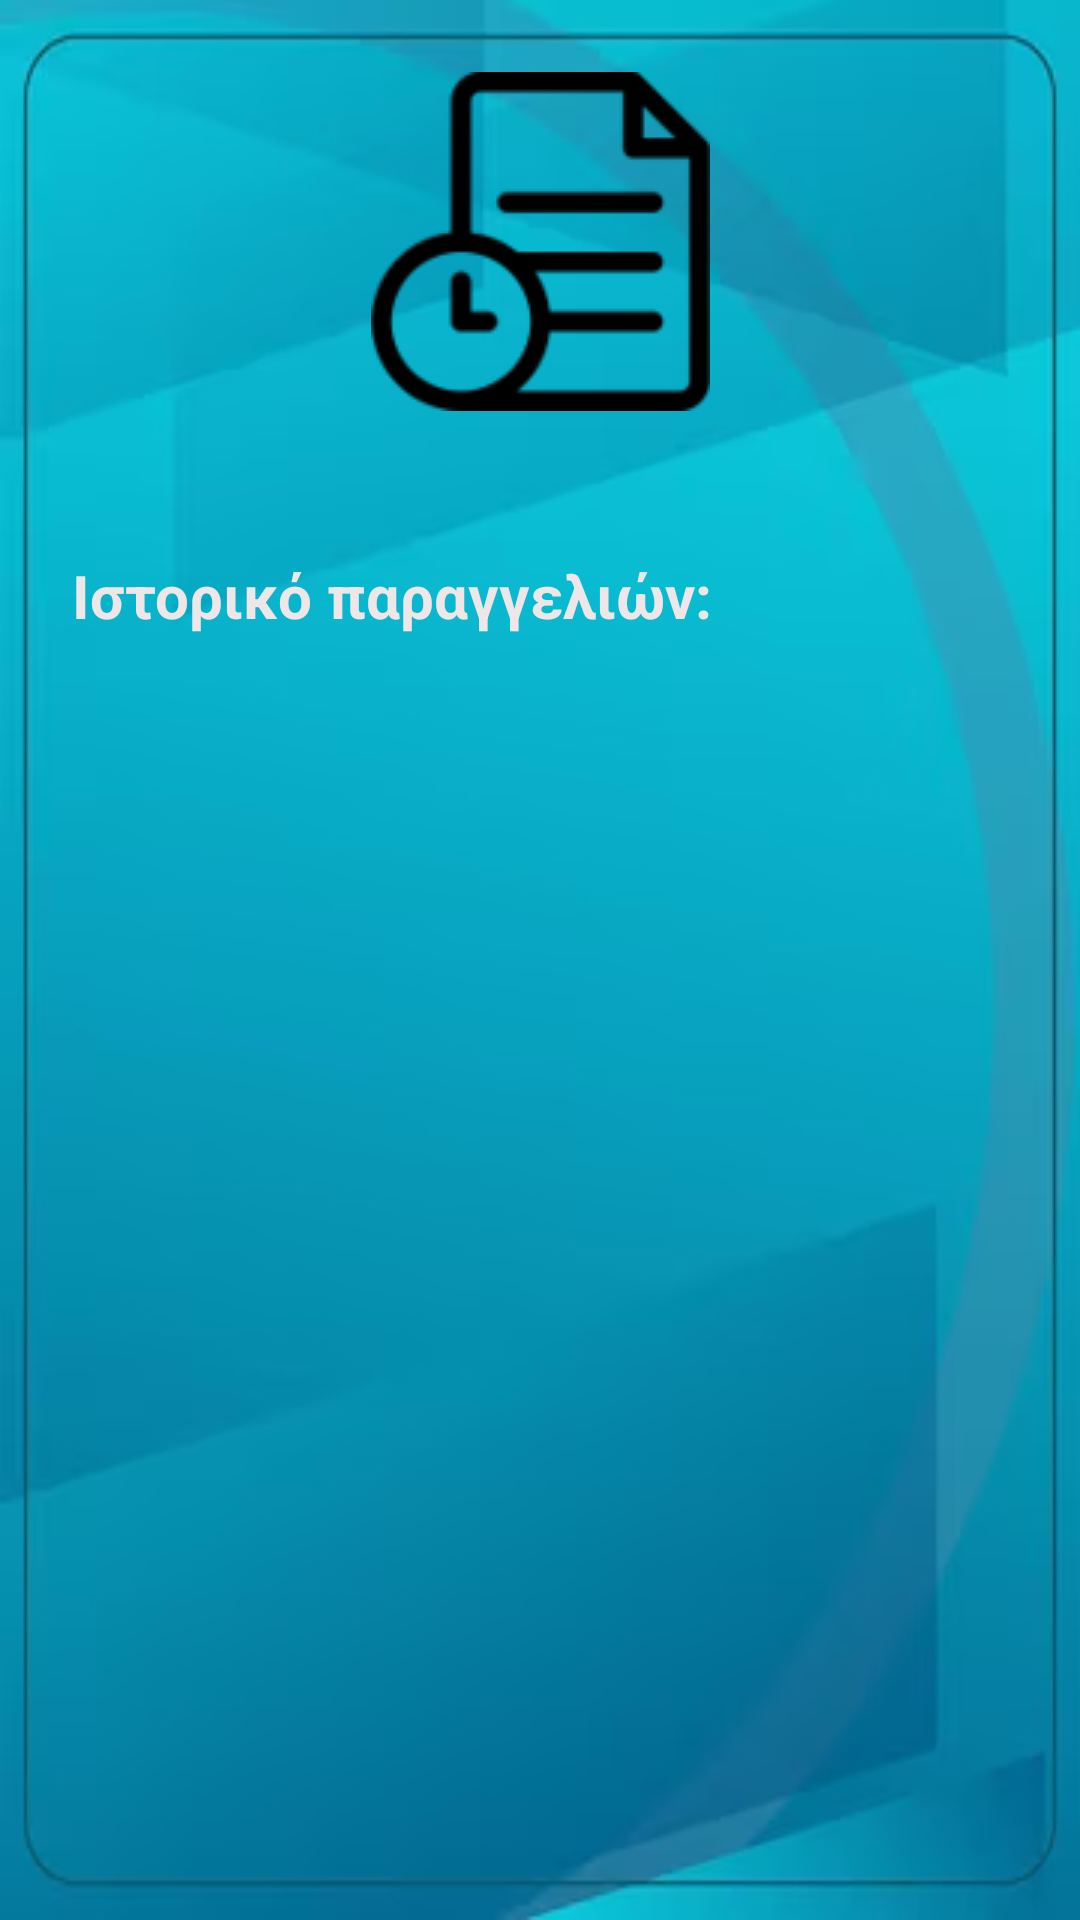

Produce the Android XML layout that renders to this screen, including the resource entries it uses.
<!-- AndroidManifest.xml: application theme Theme.JustInTimeApp -->
<!-- res/layout/activity_order_history.xml -->
<?xml version="1.0" encoding="utf-8"?>
<androidx.constraintlayout.widget.ConstraintLayout xmlns:android="http://schemas.android.com/apk/res/android"
    xmlns:app="http://schemas.android.com/apk/res-auto"
    xmlns:tools="http://schemas.android.com/tools"
    android:id="@+id/main"
    android:layout_width="match_parent"
    android:layout_height="match_parent"
    android:background="@drawable/background"
    tools:context=".OrderHistory">

    <ImageView
        android:id="@+id/imageView5"
        android:layout_width="wrap_content"
        android:layout_height="wrap_content"
        android:layout_marginTop="24dp"
        app:layout_constraintEnd_toEndOf="parent"
        app:layout_constraintStart_toStartOf="parent"
        app:layout_constraintTop_toTopOf="parent"
        app:srcCompat="@drawable/history_icon" />

    <TextView
        android:id="@+id/textView13"
        android:layout_width="wrap_content"
        android:layout_height="wrap_content"
        android:layout_marginStart="24dp"
        android:layout_marginTop="48dp"
        android:text="Ιστορικό παραγγελιών: "
        android:textAlignment="viewStart"
        android:textColor="@color/TextColor"
        android:textSize="20sp"
        android:textStyle="bold"
        app:layout_constraintStart_toStartOf="parent"
        app:layout_constraintTop_toBottomOf="@+id/imageView5" />

    <ListView
        android:id="@+id/listView"
        android:layout_width="331dp"
        android:layout_height="328dp"
        android:layout_marginTop="48dp"
        app:layout_constraintEnd_toEndOf="parent"
        app:layout_constraintStart_toStartOf="parent"
        app:layout_constraintTop_toBottomOf="@+id/textView13" />

    <Button
        android:id="@+id/EvaluationButton"
        android:layout_width="200dp"
        android:layout_height="wrap_content"
        android:layout_marginTop="48dp"
        android:layout_marginBottom="48dp"
        android:background="@drawable/custom_button"
        android:onClick="goToEvaluation"
        android:text="Αξιολογήστε!"
        android:textSize="20sp"
        app:layout_constraintBottom_toBottomOf="parent"
        app:layout_constraintEnd_toEndOf="parent"
        app:layout_constraintStart_toStartOf="parent"
        app:layout_constraintTop_toBottomOf="@+id/listView"
        tools:ignore="OnClick" />
</androidx.constraintlayout.widget.ConstraintLayout>
<!-- resources referenced by this layout -->
<resources>
  <color name="TextColor">#EFE7E7</color>
  <!-- drawable background: png bitmap (drawable, 84488 bytes) -->
  <!-- drawable custom_button (drawable) -->
  <selector xmlns:android="http://schemas.android.com/apk/res/android">
  
      <item android:state_enabled="true">
          <shape android:shape="rectangle">
              <solid android:color="#642D97" />
              <stroke android:color="#52227E" android:width="1dp" />
  
  
  
  
  
  
  
              <corners android:radius="20dp"/>
          </shape>
      </item>
  
  </selector>
  <!-- drawable history_icon: png bitmap (drawable, 2953 bytes) -->
  <style name="Theme.JustInTimeApp" parent="Base.Theme.JustInTimeApp" />
  <style name="Base.Theme.JustInTimeApp" parent="Theme.Material3.DayNight.NoActionBar">
          
          
      </style>
</resources>
